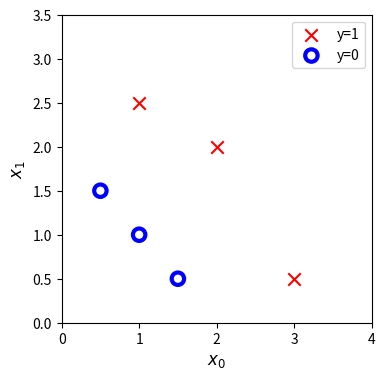

Write Python code to recreate this figure.
import numpy as np
# %matplotlib widget
import matplotlib.pyplot as plt

X_train = np.array([[0.5, 1.5], [1,1], [1.5, 0.5], [3, 0.5], [2, 2], [1, 2.5]])  #(m,n)
y_train = np.array([0, 0, 0, 1, 1, 1])

def plot_data(X, y, ax, pos_label="y=1", neg_label="y=0", s=80, loc='best' ):
  """ plots logistic data with two axis """
  # Find Indices of Positive and Negative Examples
  pos = y == 1
  neg = y == 0
  pos = pos.reshape(-1,)  #work with 1D or 1D y vectors
  neg = neg.reshape(-1,)

  # Plot examples
  ax.scatter(X[pos, 0], X[pos, 1], marker='x', s=s, c = 'red', label=pos_label)
  ax.scatter(X[neg, 0], X[neg, 1], marker='o', s=s, label=neg_label, facecolors='none', edgecolors="blue", lw=3)
  ax.legend(loc=loc)

  ax.figure.canvas.toolbar_visible = False
  ax.figure.canvas.header_visible = False
  ax.figure.canvas.footer_visible = False


fig,ax = plt.subplots(1,1,figsize=(4,4))
plot_data(X_train, y_train, ax)

# Set both axes to be from 0-4
ax.axis([0, 4, 0, 3.5])
ax.set_ylabel('$x_1$', fontsize=12)
ax.set_xlabel('$x_0$', fontsize=12)
# plt.show()

def sigmoid(z):
  z = np.clip( z, -500, 500 )           # protect against overflow
  g = 1.0/(1.0+np.exp(-z))
  return g


def compute_cost_logistic(X, y, w, b):
  m = X.shape[0]
  cost = 0
  for i in range(m):
    z_i = np.dot(w, X[i]) + b
    f_wb_i = sigmoid(z_i)
    print(f"z_{i} = {z_i}, f_wb_{i} = {f_wb_i}")
    cost += -y[i]*np.log(f_wb_i)- (1-y[i])*np.log(1-f_wb_i)
  cost = cost/m
  return cost

compute_cost_logistic(X_train, y_train, np.array([1,1]), -3)